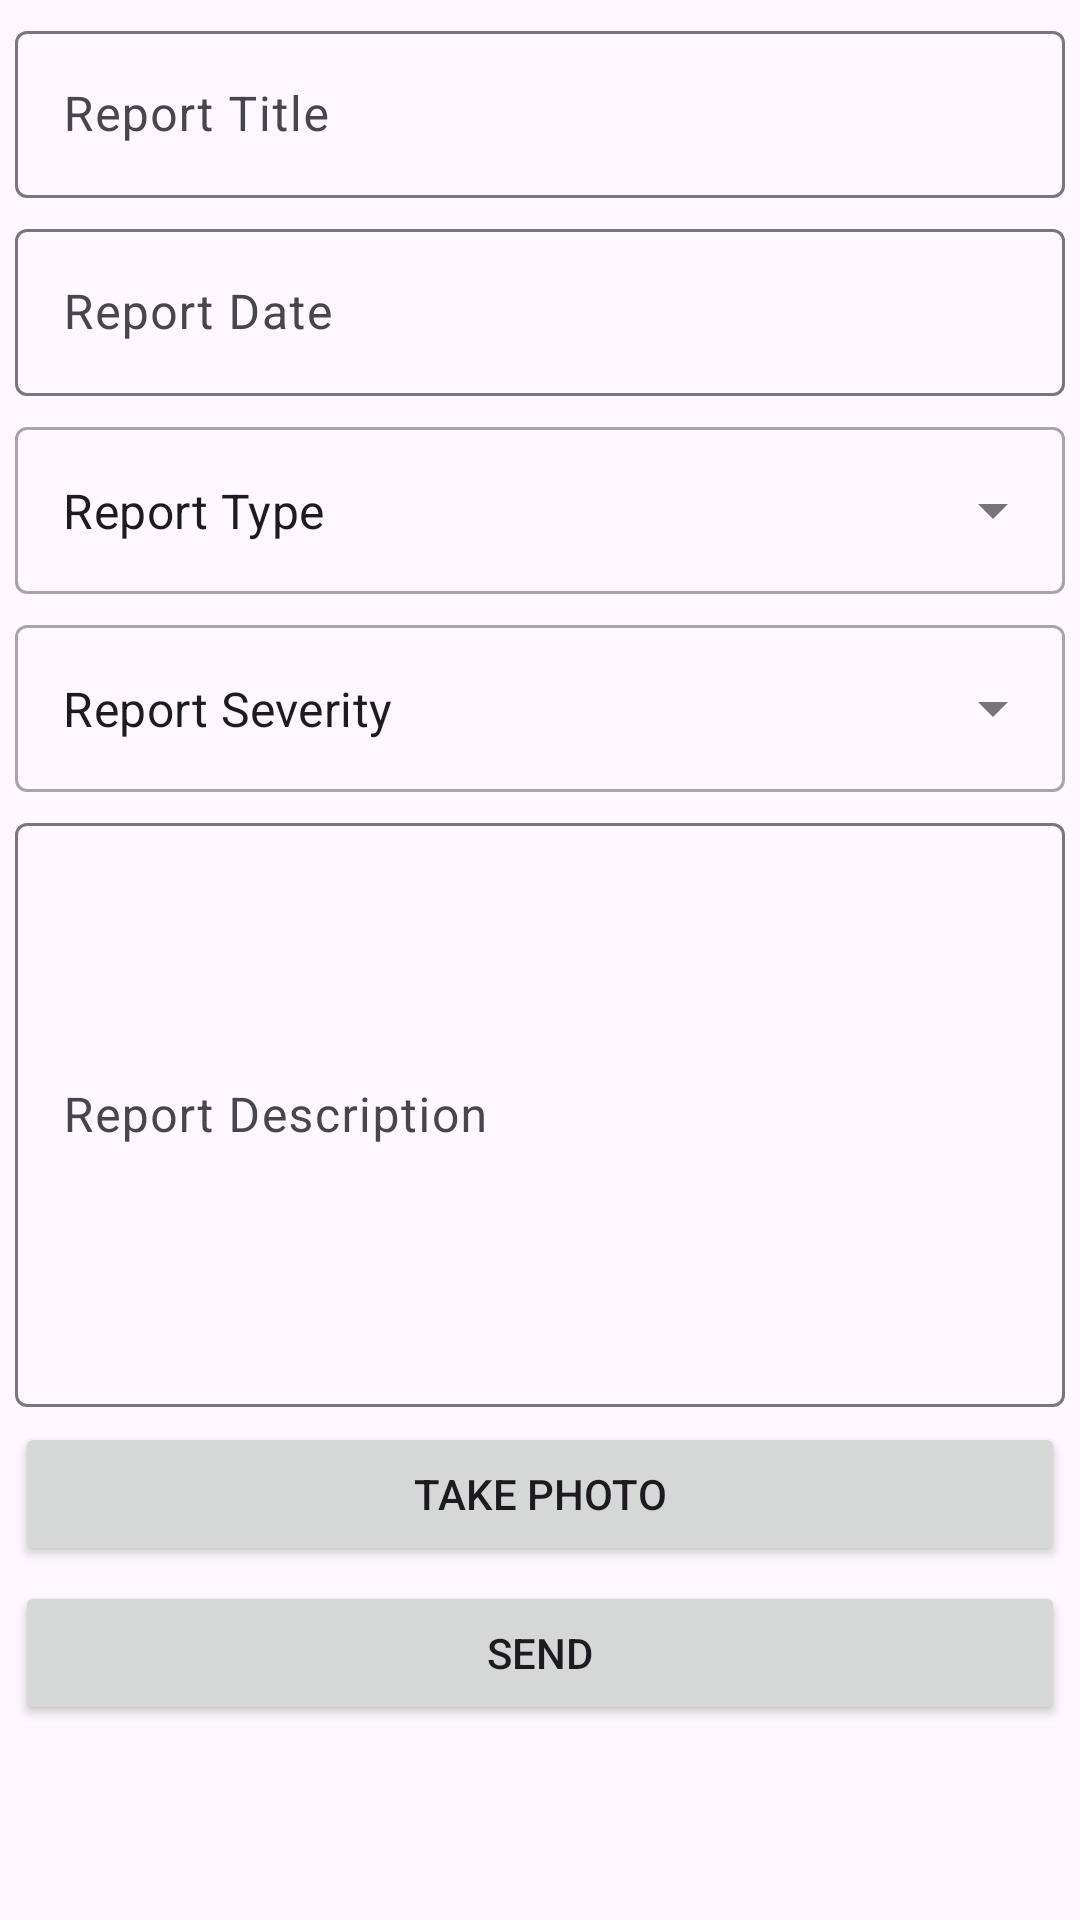

Write the Android layout XML for this screen, with the resource values it uses.
<!-- AndroidManifest.xml: application theme Theme.X9 -->
<!-- res/layout/fragment_traffic.xml -->
<?xml version="1.0" encoding="utf-8"?>
    <androidx.core.widget.NestedScrollView xmlns:android="http://schemas.android.com/apk/res/android"
    xmlns:tools="http://schemas.android.com/tools"
        xmlns:app="http://schemas.android.com/apk/res-auto"
        android:layout_width="match_parent"
        android:layout_height="match_parent"
        tools:context=".ui.main.TrafficFragment">
    <androidx.constraintlayout.widget.ConstraintLayout
        android:layout_width="match_parent"
        android:layout_height="match_parent">
        <include
            android:id="@+id/editable_boxes_traffic_report"
            layout="@layout/editable_boxes_traffic_report" />
        <Button
            android:id="@+id/button_take_photo"
            android:layout_width="match_parent"
            android:layout_height="wrap_content"
            android:text="@string/take_photo"
            app:layout_constraintTop_toBottomOf="@+id/editable_boxes_traffic_report"
            android:layout_marginEnd="@dimen/margin_medium"
            android:layout_marginStart="@dimen/margin_medium"
            android:layout_marginTop="@dimen/margin_medium"
            />
        <Button
            android:id="@+id/button_send"
            android:layout_width="match_parent"
            android:layout_height="wrap_content"
            android:text="@string/send"
            app:layout_constraintTop_toBottomOf="@+id/button_take_photo"
            android:layout_marginEnd="@dimen/margin_medium"
            android:layout_marginStart="@dimen/margin_medium"
            android:layout_marginTop="@dimen/margin_medium"
            />



    </androidx.constraintlayout.widget.ConstraintLayout>
    </androidx.core.widget.NestedScrollView>
<!-- res/layout/editable_boxes_traffic_report.xml (included above) -->
<?xml version="1.0" encoding="utf-8"?>
<ScrollView
    xmlns:android="http://schemas.android.com/apk/res/android"
    android:layout_width="match_parent"
    android:layout_height="wrap_content" >
<androidx.constraintlayout.widget.ConstraintLayout
    xmlns:app="http://schemas.android.com/apk/res-auto"
    android:layout_width="match_parent"
    android:layout_height="wrap_content"
    >
    <com.google.android.material.textfield.TextInputLayout
        android:layout_width="match_parent"
        android:layout_height="wrap_content"
        android:id="@+id/text_report_title"
        android:hint="@string/report_title"
        android:layout_marginStart="@dimen/margin_medium"
        android:layout_marginEnd="@dimen/margin_medium"
        android:layout_marginTop="@dimen/margin_medium"
        app:layout_constraintEnd_toEndOf="parent"
        app:layout_constraintStart_toStartOf="parent"
        app:layout_constraintTop_toTopOf="parent">
        <com.google.android.material.textfield.TextInputEditText
            android:id="@+id/edit_text_report_title"
            android:layout_width="match_parent"
            android:layout_height="wrap_content"
            />
    </com.google.android.material.textfield.TextInputLayout>



    <com.google.android.material.textfield.TextInputLayout
        android:layout_width="match_parent"
        android:layout_height="wrap_content"
        android:id="@+id/text_report_date"
        android:layout_marginEnd="@dimen/margin_medium"
        android:layout_marginStart="@dimen/margin_medium"
        android:layout_marginTop="@dimen/margin_medium"
        android:hint="@string/report_date"
        app:layout_constraintTop_toBottomOf="@+id/text_report_title"

        >
        <com.google.android.material.textfield.TextInputEditText
            android:id="@+id/edit_text_report_date"
            android:layout_width="match_parent"
            android:layout_height="wrap_content"
            />


    </com.google.android.material.textfield.TextInputLayout>


    <com.google.android.material.textfield.TextInputLayout
        android:id="@+id/report_type"

        style="@style/Widget.MaterialComponents.TextInputLayout.OutlinedBox.ExposedDropdownMenu"
        android:layout_width="match_parent"
        android:layout_height="wrap_content"
        android:layout_margin="@dimen/margin_medium"
        app:layout_constraintEnd_toEndOf="parent"
        app:layout_constraintStart_toStartOf="parent"
        app:layout_constraintTop_toBottomOf="@+id/text_report_date"
        >

        <AutoCompleteTextView
            android:id="@+id/report_type_types"
            android:layout_width="match_parent"
            android:layout_height="match_parent"
            android:layout_weight="1"
            android:text="@string/report_type"
            android:inputType="none"/>
    </com.google.android.material.textfield.TextInputLayout>
    <com.google.android.material.textfield.TextInputLayout
        android:id="@+id/severity"

        style="@style/Widget.MaterialComponents.TextInputLayout.OutlinedBox.ExposedDropdownMenu"
        android:layout_width="match_parent"
        android:layout_height="wrap_content"
        android:layout_margin="@dimen/margin_medium"
        app:layout_constraintEnd_toEndOf="parent"
        app:layout_constraintStart_toStartOf="parent"
        app:layout_constraintTop_toBottomOf="@+id/report_type"
        >

        <AutoCompleteTextView
            android:id="@+id/severity_types"
            android:layout_width="match_parent"
            android:layout_height="match_parent"
            android:layout_weight="1"
            android:text="@string/report_severity_title"
            android:inputType="none"/>
    </com.google.android.material.textfield.TextInputLayout>






    <com.google.android.material.textfield.TextInputLayout
        android:layout_width="match_parent"
        android:layout_height="@dimen/large_box"
        android:id="@+id/text_report_desc"
        android:layout_marginEnd="@dimen/margin_medium"
        android:layout_marginStart="@dimen/margin_medium"
        android:layout_marginTop="@dimen/margin_medium"
        android:hint="@string/report_desc"
        app:layout_constraintTop_toBottomOf="@+id/severity"
        app:layout_constraintBottom_toBottomOf="parent"
        >
        <com.google.android.material.textfield.TextInputEditText
            android:id="@+id/edit_text_report_desc"
            android:layout_width="match_parent"
            android:layout_height="match_parent"
            />

    </com.google.android.material.textfield.TextInputLayout>




</androidx.constraintlayout.widget.ConstraintLayout>
</ScrollView>
<!-- resources referenced by this layout -->
<resources>
  <dimen name="large_box">200dp</dimen>
  <dimen name="margin_medium">5sp</dimen>
  <string name="report_date">Report Date</string>
  <string name="report_desc">Report Description</string>
  <string name="report_severity_title">Report Severity</string>
  <string name="report_title">Report Title</string>
  <string name="report_type">Report Type</string>
  <string name="send">Send</string>
  <string name="take_photo">Take Photo</string>
  <style name="Theme.X9" parent="Base.Theme.X9" />
  <style name="Base.Theme.X9" parent="Theme.Material3.DayNight.NoActionBar">
          
          
      </style>
</resources>
